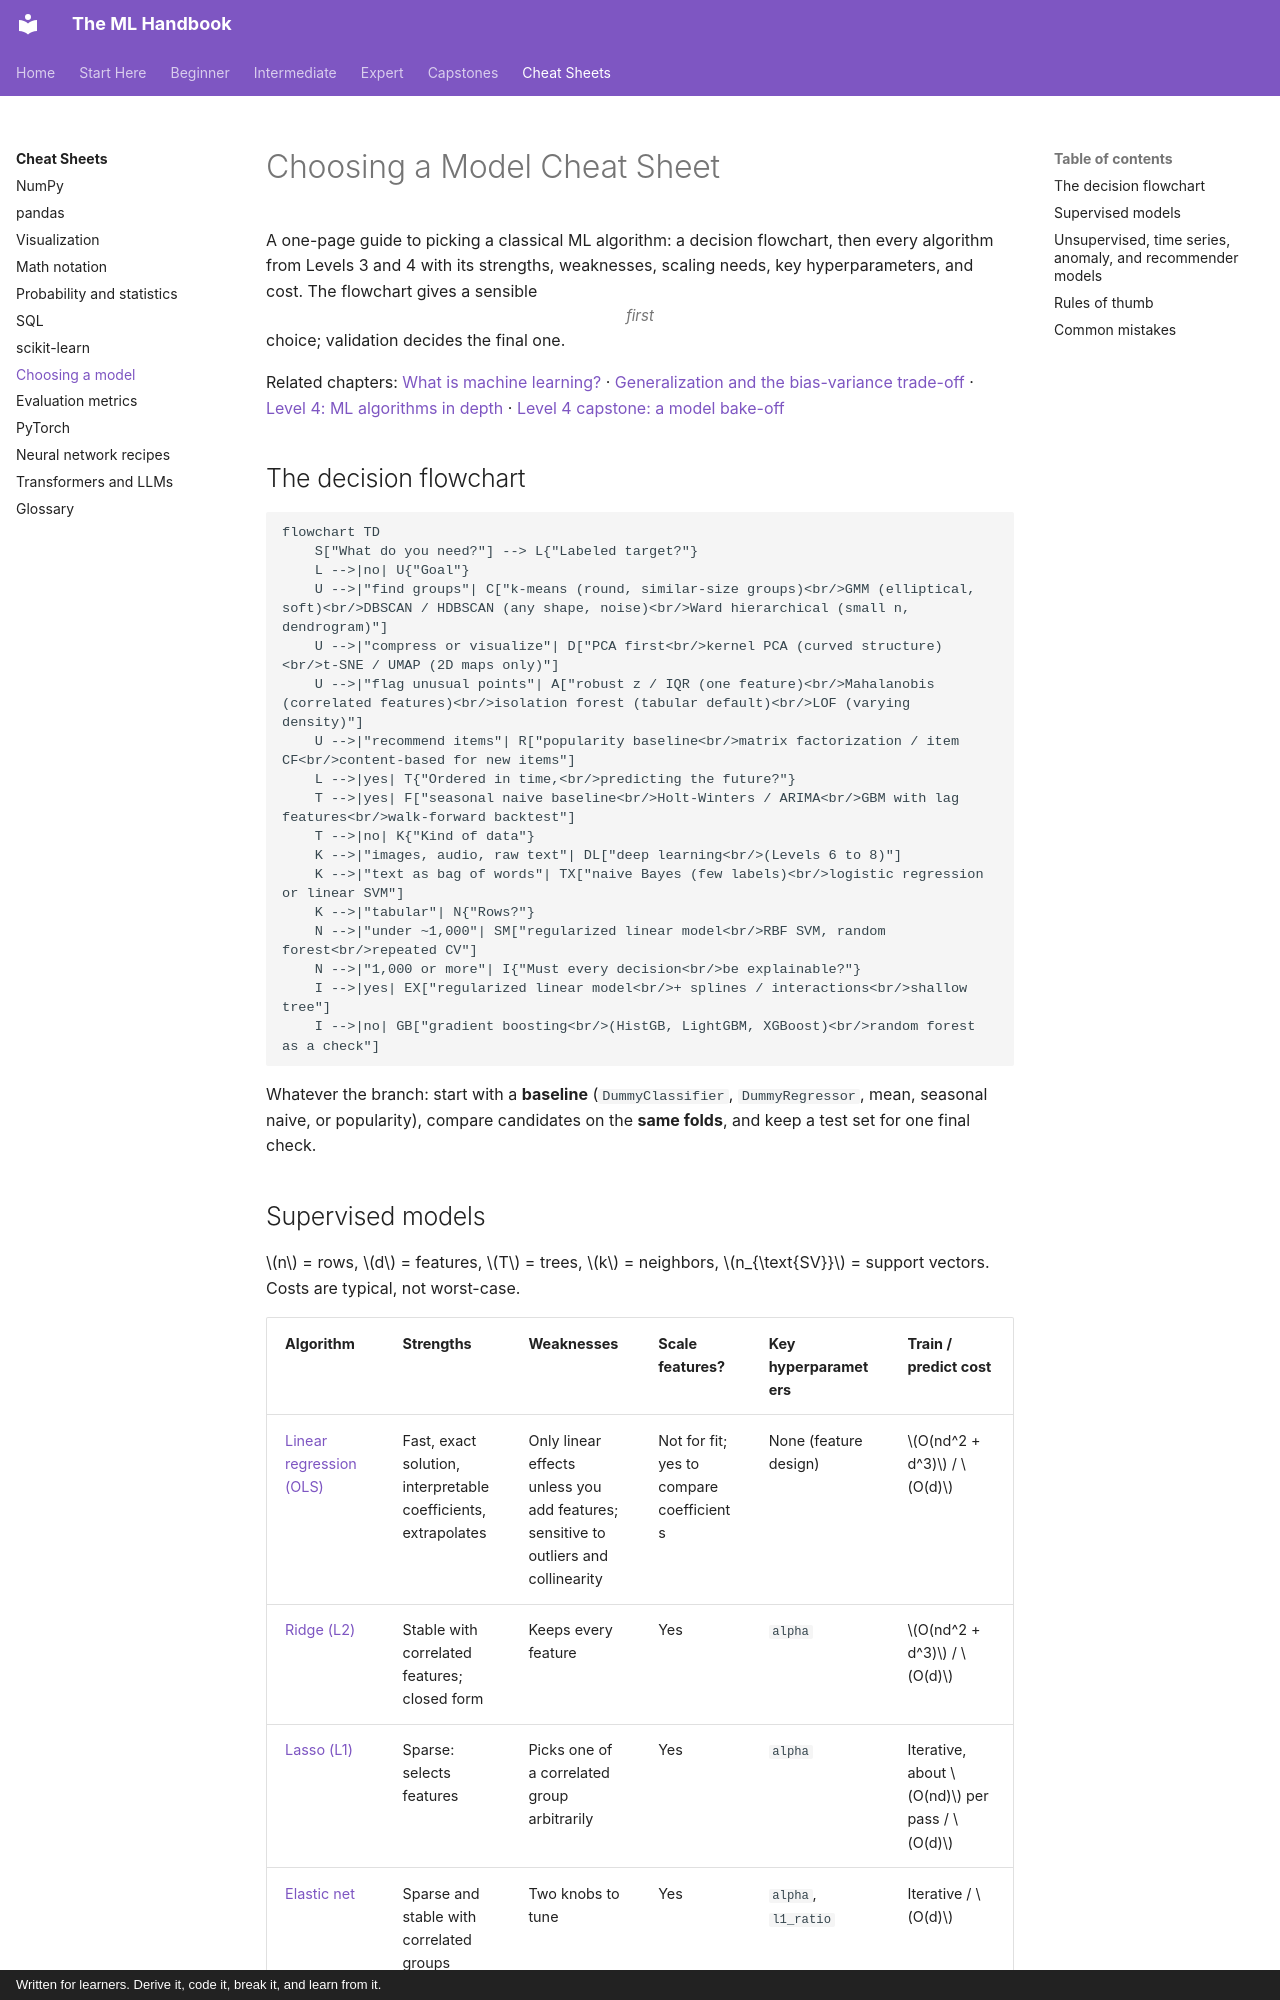

repository: astroboy1183/ml-handbook · page: cheatsheets/choosing-a-model/index.html · generator: mkdocs · copyright: Written for learners. Derive it, code it, break it, and learn from it.

# Choosing a Model Cheat Sheet

A one-page guide to picking a classical ML algorithm: a decision flowchart, then every algorithm from Levels 3 and 4 with its strengths, weaknesses, scaling needs, key hyperparameters, and cost. The flowchart gives a sensible *first* choice; validation decides the final one.

Related chapters: [What is machine learning?](../chapters/03-ml-fundamentals/01-what-is-machine-learning.md) · [Generalization and the bias-variance trade-off](../chapters/03-ml-fundamentals/04-generalization-bias-variance.md) · [Level 4: ML algorithms in depth](../chapters/04-ml-algorithms/index.md) · [Level 4 capstone: a model bake-off](../exercises/level-4-capstone.md)

## The decision flowchart

```mermaid
flowchart TD
    S["What do you need?"] --> L{"Labeled target?"}
    L -->|no| U{"Goal"}
    U -->|"find groups"| C["k-means (round, similar-size groups)<br/>GMM (elliptical, soft)<br/>DBSCAN / HDBSCAN (any shape, noise)<br/>Ward hierarchical (small n, dendrogram)"]
    U -->|"compress or visualize"| D["PCA first<br/>kernel PCA (curved structure)<br/>t-SNE / UMAP (2D maps only)"]
    U -->|"flag unusual points"| A["robust z / IQR (one feature)<br/>Mahalanobis (correlated features)<br/>isolation forest (tabular default)<br/>LOF (varying density)"]
    U -->|"recommend items"| R["popularity baseline<br/>matrix factorization / item CF<br/>content-based for new items"]
    L -->|yes| T{"Ordered in time,<br/>predicting the future?"}
    T -->|yes| F["seasonal naive baseline<br/>Holt-Winters / ARIMA<br/>GBM with lag features<br/>walk-forward backtest"]
    T -->|no| K{"Kind of data"}
    K -->|"images, audio, raw text"| DL["deep learning<br/>(Levels 6 to 8)"]
    K -->|"text as bag of words"| TX["naive Bayes (few labels)<br/>logistic regression or linear SVM"]
    K -->|"tabular"| N{"Rows?"}
    N -->|"under ~1,000"| SM["regularized linear model<br/>RBF SVM, random forest<br/>repeated CV"]
    N -->|"1,000 or more"| I{"Must every decision<br/>be explainable?"}
    I -->|yes| EX["regularized linear model<br/>+ splines / interactions<br/>shallow tree"]
    I -->|no| GB["gradient boosting<br/>(HistGB, LightGBM, XGBoost)<br/>random forest as a check"]
```

Whatever the branch: start with a **baseline** (`DummyClassifier`, `DummyRegressor`, mean, seasonal naive, or popularity), compare candidates on the **same folds**, and keep a test set for one final check.
